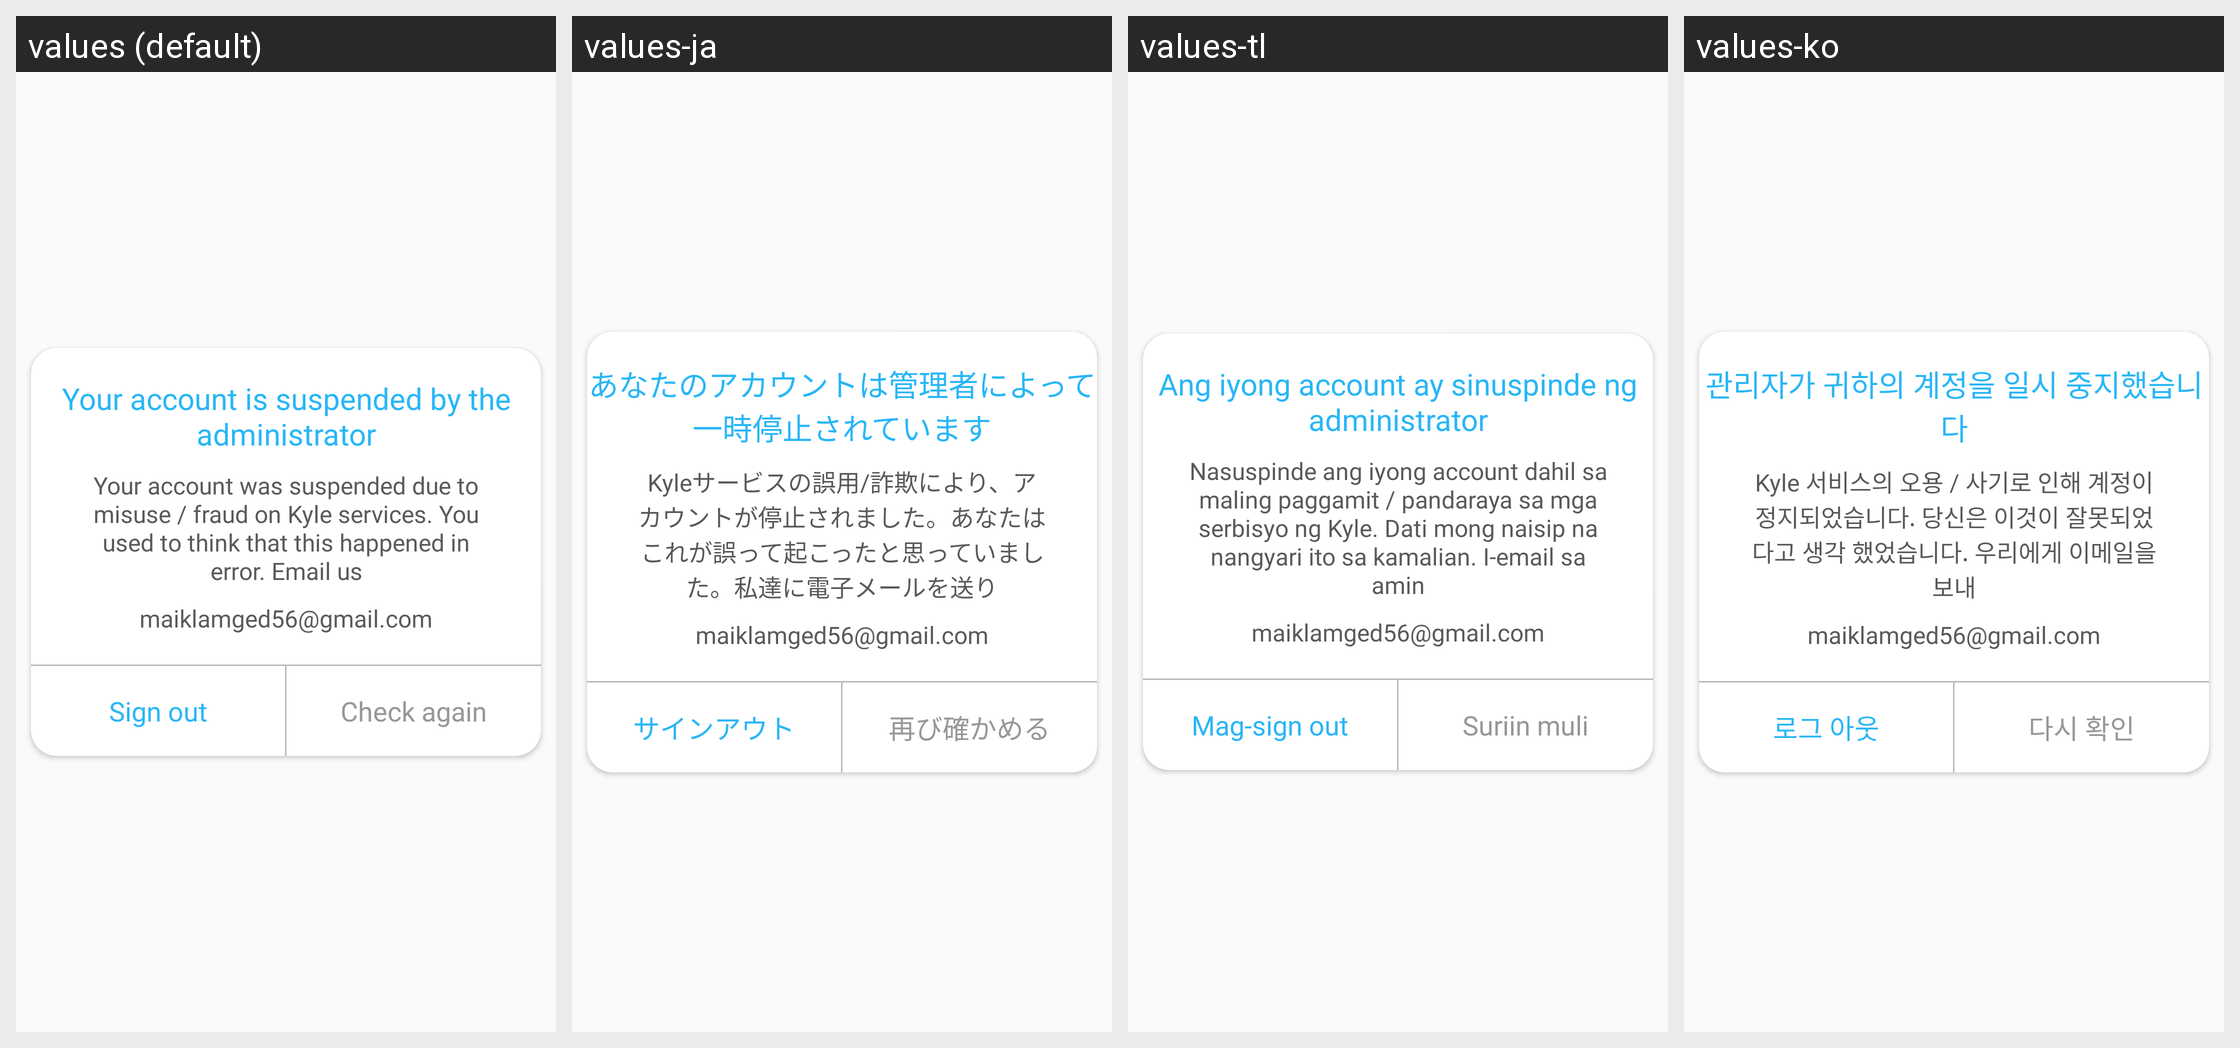

For this localized Android screen grid, give each drawn string resource with its value in every locale shown.
Android screen res/layout/alert_suspended.xml rendered under 4 locales, left to right: values (default), values-ja, values-tl, values-ko. Device: Nexus 5 (rendered at 1080×1920; each locale shown at half size, 540×960, under a caption strip naming it); theme AppTheme.
Other locales in the repository, not shown: values-ar, values-de, values-fr, values-hi, values-it, values-ro, values-ru, values-tr, values-zh-rCN, values-zh-rTW.
Strings drawn on this screen, with the default value and each locale's value (text and hints the layout hard-codes, and strings that could not be matched under every locale, appear in the picture but are not listed):

id_52
  values: Your account is suspended by the administrator
  values-ja: あなたのアカウントは管理者によって一時停止されています
  values-tl: Ang iyong account ay sinuspinde ng administrator
  values-ko: 관리자가 귀하의 계정을 일시 중지했습니다

id_53
  values: Your account was suspended due to misuse / fraud on Kyle services. You used to think that this happened in error. Email us
  values-ja: Kyleサービスの誤用/詐欺により、アカウントが停止されました。あなたはこれが誤って起こったと思っていました。私達に電子メールを送り
  values-tl: Nasuspinde ang iyong account dahil sa maling paggamit / pandaraya sa mga serbisyo ng Kyle. Dati mong naisip na nangyari ito sa kamalian. I-email sa amin
  values-ko: Kyle 서비스의 오용 / 사기로 인해 계정이 정지되었습니다. 당신은 이것이 잘못되었다고 생각 했었습니다. 우리에게 이메일을 보내

id_54
  values: Check again
  values-ja: 再び確かめる
  values-tl: Suriin muli
  values-ko: 다시 확인

id_55
  values: Sign out
  values-ja: サインアウト
  values-tl: Mag-sign out
  values-ko: 로그 아웃
